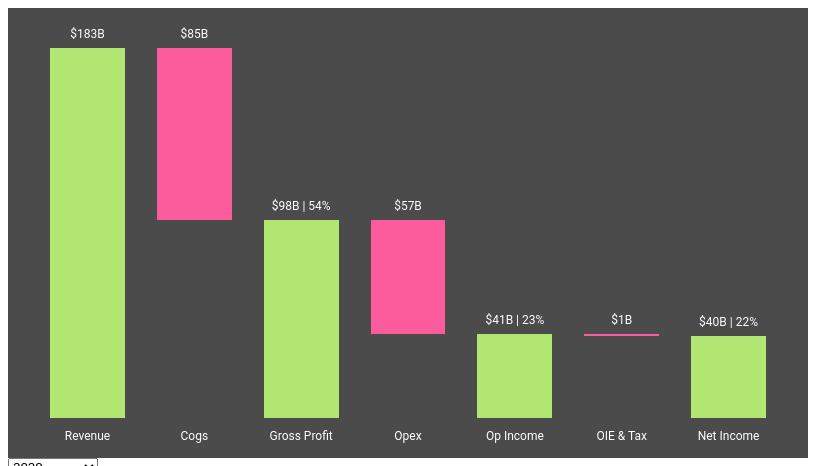
D3 v6 page, settled after 360 driven frames (6 s of simulated time); the page loaded 1 data file(s).


// ── index.js
const load = async () => {
  const data = await d3.csv(
    'data.csv',
    ({ year, label, measure, amount, start, pct }) => ({
      year: year,
      label: label,
      measure: measure,
      amount: Number.parseFloat(amount),
      start: Number.parseFloat(start),
      pct: Number.parseFloat(pct),
    })
  );
  const years = [...new Set(data.map(d => d.year))];

  let selectedYear;
  years.forEach(year => {
    document
      .querySelector('#year')
      .appendChild(new Option(year, year, !selectedYear, !selectedYear));
    if (!selectedYear) {
      selectedYear = year;
    }
  });
  const chart = new IncomeChart('#chart', data);
  chart.update(data.filter(d => d.year === selectedYear));

  document.querySelector('#year').addEventListener('change', event => {
    year = event.target.value;
    yearData = data.filter(d => d.year === year);
    chart.update(yearData);
  });
};

class IncomeChart {
  constructor(chartId, allYearsData) {
    const margin = { top: 40, right: 10, bottom: 40, left: 10 };
    const width = 800 - margin.left - margin.right;
    const height = 450 - margin.top - margin.bottom;
    this.svg = d3
      .select(chartId)
      .append('svg')
      .attr('width', width + margin.left + margin.right)
      .attr('height', height + margin.top + margin.bottom)
      .append('g')
      .attr('transform', `translate(${margin.left}, ${margin.top})`);
    this.x = d3
      .scaleBand()
      .domain(allYearsData.map(d => d.measure))
      .range([0, width])
      .padding(0.3);
    this.y = d3
      .scaleLinear()
      .domain([0, d3.max(allYearsData, d => d.amount)])
      .range([height, 0]);

    const xAxis = g =>
      g
        .call(d3.axisBottom(this.x).tickSize(0))
        .call(g => g.select('.domain').remove());
    const gx = this.svg
      .append('g')
      .attr('class', 'axis')
      .attr('transform', `translate(0, ${height})`)
      .call(xAxis)
      .selectAll('text')
      .attr('transform', `translate(0, 10)`);
  }

  update(data) {
    const format_01 = d3.format('.0f');
    const format_02 = d3.format('.0%');
    const bar = this.svg.selectAll('.rect').data(data);
    bar.exit().remove();
    bar
      .attr('x', d => this.x(d.measure))
      .attr('width', this.x.bandwidth())
      .attr('fill', d => (d.label == 'a' ? '#b2e672' : '#fc5c9c'))
      .transition()
      .duration(1500)
      .ease(d3.easeQuadInOut)
      .attr('y', d => this.y(d.start))
      .attr('height', d => Math.max(this.y(0) - this.y(d.amount), 1));
    bar
      .enter()
      .append('rect')
      .attr('class', 'rect')
      .attr('x', d => this.x(d.measure))
      .attr('y', d => this.y(d.start))
      .attr('width', this.x.bandwidth())
      .attr('height', d => Math.max(this.y(0) - this.y(d.amount), 1))
      .attr('fill', d => (d.label == 'a' ? '#b2e672' : '#fc5c9c'));

    const label = this.svg.selectAll('.label').data(data);
    label.exit().remove();
    label
      .text(d =>
        d.pct == 0
          ? `$${format_01(d.amount / 1000)}B`
          : `$${format_01(d.amount / 1000)}B | ${format_02(d.pct)}`
      )
      .attr('x', d => this.x(d.measure) + this.x.bandwidth() / 2)
      .attr('text-anchor', 'middle')
      .transition()
      .duration(1500)
      .ease(d3.easeQuadInOut)
      .attr('y', d => this.y(d.start) - 10);

    label
      .enter()
      .append('text')
      .text(d =>
        d.pct == 0
          ? `$${format_01(d.amount / 1000)}B`
          : `$${format_01(d.amount / 1000)}B | ${format_02(d.pct)}`
      )
      .attr('class', 'label')
      .attr('x', d => this.x(d.measure) + this.x.bandwidth() / 2)
      .attr('y', d => this.y(d.start) - 10)
      .attr('text-anchor', 'middle');
  }
}

load();


### data: data.csv
year, label, measure, amount, start, pct
2020, a, Revenue, 182527, 182527, 0
2020, b, Cogs, 84732, 182527, 0
2020, a, Gross Profit, 97795, 97795, 0.5358
2020, b, Opex, 56571, 97795, 0
2020, a, Op Income, 41224, 41224, 0.2259
2020, b, OIE & Tax, 955, 41224, 0
2020, a, Net Income, 40269, 40269, 0.2206
2019, a, Revenue, 161857, 161857, 0
2019, b, Cogs, 71896, 161857, 0
2019, a, Gross Profit, 89961, 89961, 0.5558
2019, b, Opex, 55730, 89961, 0
2019, a, Op Income, 34231, 34231, 0.2115
2019, b, OIE & Tax, 112, 34343, 0
2019, a, Net Income, 34343, 34343, 0.2122
2018, a, Revenue, 136819, 136819, 0
2018, b, Cogs, 59549, 136819, 0
2018, a, Gross Profit, 77270, 77270, 0.5648
2018, b, Opex, 49746, 77270, 0
2018, a, Op Income, 27524, 27524, 0.2012
2018, b, OIE & Tax, 3212, 30736, 0
2018, a, Net Income, 30736, 30736, 0.2246
2017, a, Revenue, 110855, 110855, 0
2017, b, Cogs, 45583, 110855, 0
2017, a, Gross Profit, 65272, 65272, 0.5888
2017, b, Opex, 39094, 65272, 0
2017, a, Op Income, 26178, 26178, 0.2361
2017, b, OIE & Tax, 13516, 26178, 0
2017, a, Net Income, 12662, 12662, 0.1142